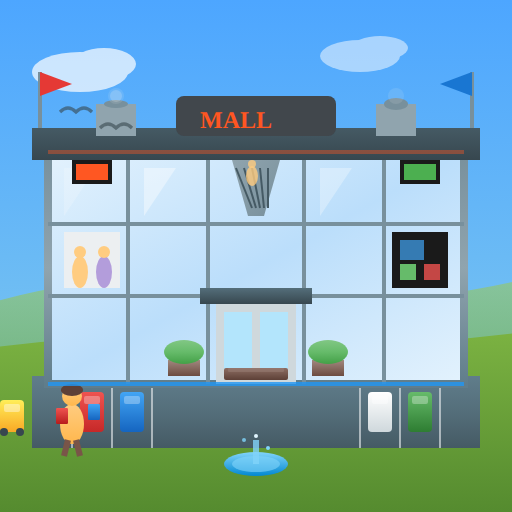
t = 0.00 s
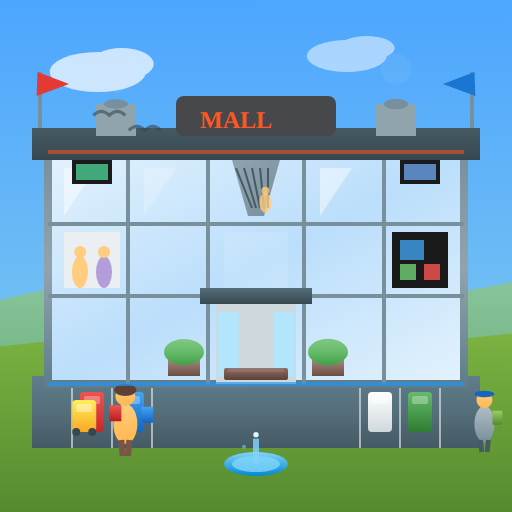
t = 1.67 s
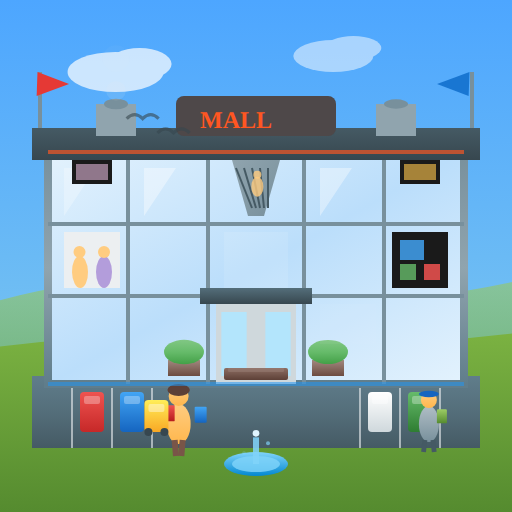
t = 3.33 s
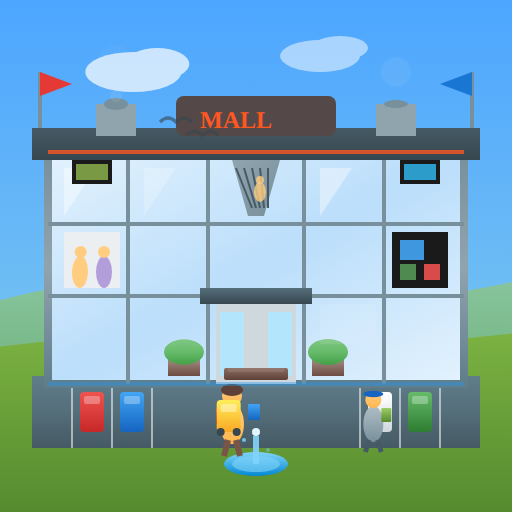
t = 5.00 s
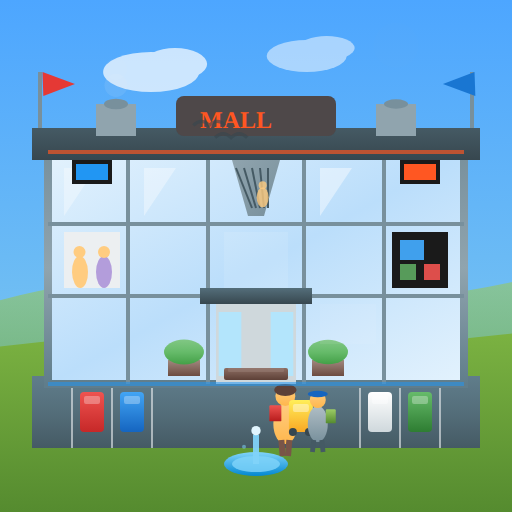
t = 6.67 s
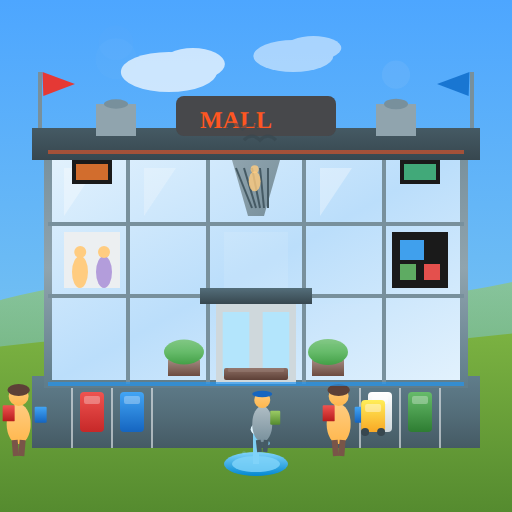
t = 8.33 s

The animated SVG that drew these frames (rendered in a browser with its animation timeline set to each time). Animation: 69 SMIL elements (animate=57,animateTransform=12); frames cover the first 8.33 s, repeats indefinitely.

<?xml version="1.0" encoding="UTF-8"?>
<svg xmlns="http://www.w3.org/2000/svg" viewBox="0 0 128 128" width="128" height="128">
  <!-- Market Level 2 (Animated) - Modern Shopping Mall -->
  <defs>
    <linearGradient id="glassStore" x1="0%" y1="0%" x2="100%" y2="100%">
      <stop offset="0%" style="stop-color:#E3F2FD"/>
      <stop offset="50%" style="stop-color:#BBDEFB"/>
      <stop offset="100%" style="stop-color:#E3F2FD"/>
    </linearGradient>
    <linearGradient id="steelFrame" x1="0%" y1="0%" x2="0%" y2="100%">
      <stop offset="0%" style="stop-color:#78909C"/>
      <stop offset="50%" style="stop-color:#90A4AE"/>
      <stop offset="100%" style="stop-color:#607D8B"/>
    </linearGradient>
    <linearGradient id="mallRoof" x1="0%" y1="0%" x2="0%" y2="100%">
      <stop offset="0%" style="stop-color:#455A64"/>
      <stop offset="100%" style="stop-color:#37474F"/>
    </linearGradient>
    <linearGradient id="sky" x1="0%" y1="0%" x2="0%" y2="100%">
      <stop offset="0%" style="stop-color:#4da6ff"/>
      <stop offset="100%" style="stop-color:#87ceeb"/>
    </linearGradient>
    <linearGradient id="grass" x1="0%" y1="0%" x2="0%" y2="100%">
      <stop offset="0%" style="stop-color:#7cb342"/>
      <stop offset="100%" style="stop-color:#558b2f"/>
    </linearGradient>
    <linearGradient id="escalator" x1="0%" y1="0%" x2="100%" y2="100%">
      <stop offset="0%" style="stop-color:#90A4AE"/>
      <stop offset="100%" style="stop-color:#78909C"/>
    </linearGradient>
    <filter id="glow" x="-50%" y="-50%" width="200%" height="200%">
      <feGaussianBlur stdDeviation="1" result="coloredBlur"/>
      <feMerge>
        <feMergeNode in="coloredBlur"/>
        <feMergeNode in="SourceGraphic"/>
      </feMerge>
    </filter>
    <!-- Additional gradients for depth -->
    <linearGradient id="parkingLot" x1="0%" y1="0%" x2="0%" y2="100%">
      <stop offset="0%" style="stop-color:#607D8B"/>
      <stop offset="50%" style="stop-color:#546E7A"/>
      <stop offset="100%" style="stop-color:#455A64"/>
    </linearGradient>
    <linearGradient id="carRed" x1="0%" y1="0%" x2="0%" y2="100%">
      <stop offset="0%" style="stop-color:#EF5350"/>
      <stop offset="100%" style="stop-color:#C62828"/>
    </linearGradient>
    <linearGradient id="carBlue" x1="0%" y1="0%" x2="0%" y2="100%">
      <stop offset="0%" style="stop-color:#42A5F5"/>
      <stop offset="100%" style="stop-color:#1565C0"/>
    </linearGradient>
    <linearGradient id="carWhite" x1="0%" y1="0%" x2="0%" y2="100%">
      <stop offset="0%" style="stop-color:#FFFFFF"/>
      <stop offset="100%" style="stop-color:#CFD8DC"/>
    </linearGradient>
    <linearGradient id="carGreen" x1="0%" y1="0%" x2="0%" y2="100%">
      <stop offset="0%" style="stop-color:#66BB6A"/>
      <stop offset="100%" style="stop-color:#2E7D32"/>
    </linearGradient>
    <linearGradient id="carYellow" x1="0%" y1="0%" x2="0%" y2="100%">
      <stop offset="0%" style="stop-color:#FFEE58"/>
      <stop offset="100%" style="stop-color:#F9A825"/>
    </linearGradient>
    <linearGradient id="planter" x1="0%" y1="0%" x2="0%" y2="100%">
      <stop offset="0%" style="stop-color:#A1887F"/>
      <stop offset="100%" style="stop-color:#6D4C41"/>
    </linearGradient>
    <linearGradient id="plantLeaves" x1="0%" y1="0%" x2="0%" y2="100%">
      <stop offset="0%" style="stop-color:#81C784"/>
      <stop offset="50%" style="stop-color:#66BB6A"/>
      <stop offset="100%" style="stop-color:#43A047"/>
    </linearGradient>
    <linearGradient id="bench" x1="0%" y1="0%" x2="0%" y2="100%">
      <stop offset="0%" style="stop-color:#8D6E63"/>
      <stop offset="100%" style="stop-color:#5D4037"/>
    </linearGradient>
    <linearGradient id="fountain" x1="0%" y1="0%" x2="0%" y2="100%">
      <stop offset="0%" style="stop-color:#81D4FA"/>
      <stop offset="100%" style="stop-color:#0288D1"/>
    </linearGradient>
    <linearGradient id="person1" x1="0%" y1="0%" x2="0%" y2="100%">
      <stop offset="0%" style="stop-color:#FFCC80"/>
      <stop offset="100%" style="stop-color:#FFB74D"/>
    </linearGradient>
    <linearGradient id="person2" x1="0%" y1="0%" x2="0%" y2="100%">
      <stop offset="0%" style="stop-color:#B0BEC5"/>
      <stop offset="100%" style="stop-color:#78909C"/>
    </linearGradient>
    <linearGradient id="shoppingBag1" x1="0%" y1="0%" x2="0%" y2="100%">
      <stop offset="0%" style="stop-color:#EF5350"/>
      <stop offset="100%" style="stop-color:#B71C1C"/>
    </linearGradient>
    <linearGradient id="shoppingBag2" x1="0%" y1="0%" x2="0%" y2="100%">
      <stop offset="0%" style="stop-color:#42A5F5"/>
      <stop offset="100%" style="stop-color:#1565C0"/>
    </linearGradient>
    <linearGradient id="shoppingBag3" x1="0%" y1="0%" x2="0%" y2="100%">
      <stop offset="0%" style="stop-color:#9CCC65"/>
      <stop offset="100%" style="stop-color:#558B2F"/>
    </linearGradient>
    <linearGradient id="overhang" x1="0%" y1="0%" x2="0%" y2="100%">
      <stop offset="0%" style="stop-color:#546E7A"/>
      <stop offset="100%" style="stop-color:#37474F"/>
    </linearGradient>
    <linearGradient id="hills" x1="0%" y1="0%" x2="0%" y2="100%">
      <stop offset="0%" style="stop-color:#9CCC65"/>
      <stop offset="100%" style="stop-color:#7CB342"/>
    </linearGradient>
  </defs>
  
  <!-- Background: Blue sky -->
  <rect width="128" height="128" fill="url(#sky)"/>
  
  <!-- Animated clouds drifting -->
  <g opacity="0.7">
    <ellipse cx="20" cy="18" rx="12" ry="5" fill="#FFFFFF">
      <animate attributeName="cx" values="20;140" dur="45s" repeatCount="indefinite"/>
    </ellipse>
    <ellipse cx="26" cy="16" rx="8" ry="4" fill="#FFFFFF">
      <animate attributeName="cx" values="26;146" dur="45s" repeatCount="indefinite"/>
    </ellipse>
  </g>
  <g opacity="0.5">
    <ellipse cx="90" cy="14" rx="10" ry="4" fill="#FFFFFF">
      <animate attributeName="cx" values="90;-30" dur="60s" repeatCount="indefinite"/>
    </ellipse>
    <ellipse cx="95" cy="12" rx="7" ry="3" fill="#FFFFFF">
      <animate attributeName="cx" values="95;-25" dur="60s" repeatCount="indefinite"/>
    </ellipse>
  </g>
  
  <!-- Distant hills -->
  <path d="M-10,78 Q30,65 64,72 Q98,79 138,68 L138,88 L-10,88 Z" fill="url(#hills)" opacity="0.6"/>
  
  <!-- Main ground -->
  <path d="M-10,128 L-10,88 Q30,82 64,85 Q98,88 138,82 L138,128 Z" fill="url(#grass)"/>
  
  <!-- Parking lot area -->
  <rect x="8" y="94" width="112" height="18" fill="url(#parkingLot)"/>
  <g stroke="#ECEFF1" stroke-width="0.5" opacity="0.6">
    <line x1="18" y1="94" x2="18" y2="112"/>
    <line x1="28" y1="94" x2="28" y2="112"/>
    <line x1="38" y1="94" x2="38" y2="112"/>
    <line x1="90" y1="94" x2="90" y2="112"/>
    <line x1="100" y1="94" x2="100" y2="112"/>
    <line x1="110" y1="94" x2="110" y2="112"/>
  </g>
  
  <!-- Parked cars with gradients -->
  <rect x="20" y="98" width="6" height="10" rx="1" fill="url(#carRed)"/>
  <rect x="21" y="99" width="4" height="2" rx="0.5" fill="#FFFFFF" opacity="0.3"/>
  <rect x="30" y="98" width="6" height="10" rx="1" fill="url(#carBlue)"/>
  <rect x="31" y="99" width="4" height="2" rx="0.5" fill="#FFFFFF" opacity="0.3"/>
  <rect x="92" y="98" width="6" height="10" rx="1" fill="url(#carWhite)"/>
  <rect x="93" y="99" width="4" height="2" rx="0.5" fill="#FFFFFF" opacity="0.4"/>
  <rect x="102" y="98" width="6" height="10" rx="1" fill="url(#carGreen)"/>
  <rect x="103" y="99" width="4" height="2" rx="0.5" fill="#FFFFFF" opacity="0.3"/>
  
  <!-- Main mall building -->
  <rect x="12" y="38" width="104" height="58" fill="url(#glassStore)" stroke="url(#steelFrame)" stroke-width="2"/>
  
  <!-- Glass curtain wall panels -->
  <g fill="none" stroke="#78909C" stroke-width="1">
    <line x1="32" y1="38" x2="32" y2="96"/>
    <line x1="52" y1="38" x2="52" y2="96"/>
    <line x1="76" y1="38" x2="76" y2="96"/>
    <line x1="96" y1="38" x2="96" y2="96"/>
    <line x1="12" y1="56" x2="116" y2="56"/>
    <line x1="12" y1="74" x2="116" y2="74"/>
  </g>
  
  <!-- Animated glass reflections -->
  <g fill="#FFFFFF">
    <polygon points="16,42 24,42 16,54">
      <animate attributeName="opacity" values="0.2;0.5;0.2" dur="3s" repeatCount="indefinite"/>
    </polygon>
    <polygon points="36,42 44,42 36,54">
      <animate attributeName="opacity" values="0.4;0.2;0.4" dur="3.5s" repeatCount="indefinite"/>
    </polygon>
    <polygon points="80,42 88,42 80,54">
      <animate attributeName="opacity" values="0.3;0.5;0.3" dur="4s" repeatCount="indefinite"/>
    </polygon>
  </g>
  
  <!-- Modern flat roof -->
  <rect x="8" y="32" width="112" height="8" fill="url(#mallRoof)"/>
  
  <!-- Animated rooftop HVAC units -->
  <rect x="24" y="26" width="10" height="8" fill="#90A4AE"/>
  <ellipse cx="29" cy="26" rx="3" ry="1" fill="#78909C">
    <animate attributeName="ry" values="1;1.5;1" dur="2s" repeatCount="indefinite"/>
  </ellipse>
  <!-- Steam/exhaust from HVAC -->
  <g opacity="0.3">
    <circle cx="29" cy="24" r="2" fill="#ECEFF1">
      <animate attributeName="cy" values="24;18;12" dur="3s" repeatCount="indefinite"/>
      <animate attributeName="opacity" values="0.4;0.2;0" dur="3s" repeatCount="indefinite"/>
      <animate attributeName="r" values="2;4;6" dur="3s" repeatCount="indefinite"/>
    </circle>
    <circle cx="29" cy="24" r="1.5" fill="#ECEFF1">
      <animate attributeName="cy" values="24;16;8" dur="4s" repeatCount="indefinite" begin="1s"/>
      <animate attributeName="opacity" values="0.3;0.15;0" dur="4s" repeatCount="indefinite" begin="1s"/>
      <animate attributeName="r" values="1.5;3;5" dur="4s" repeatCount="indefinite" begin="1s"/>
    </circle>
  </g>
  <rect x="94" y="26" width="10" height="8" fill="#90A4AE"/>
  <ellipse cx="99" cy="26" rx="3" ry="1" fill="#78909C">
    <animate attributeName="ry" values="1.5;1;1.5" dur="2s" repeatCount="indefinite"/>
  </ellipse>
  <!-- Steam/exhaust from HVAC -->
  <g opacity="0.3">
    <circle cx="99" cy="24" r="2" fill="#ECEFF1">
      <animate attributeName="cy" values="24;17;10" dur="3.5s" repeatCount="indefinite"/>
      <animate attributeName="opacity" values="0.4;0.2;0" dur="3.5s" repeatCount="indefinite"/>
      <animate attributeName="r" values="2;4;6" dur="3.5s" repeatCount="indefinite"/>
    </circle>
  </g>
  
  <!-- Animated large mall sign -->
  <rect x="44" y="24" width="40" height="10" fill="#37474F" rx="2"/>
  <text x="50" y="32" font-size="6" fill="#FF5722" font-weight="bold">MALL</text>
  <rect x="44" y="24" width="40" height="10" fill="#FF5722" opacity="0.1" rx="2">
    <animate attributeName="opacity" values="0.05;0.15;0.05" dur="2s" repeatCount="indefinite"/>
  </rect>
  
  <!-- Animated main entrance with automatic doors -->
  <rect x="54" y="76" width="20" height="20" fill="#CFD8DC"/>
  <rect x="56" y="78" width="7" height="16" fill="#B3E5FC">
    <animate attributeName="x" values="56;54;56" dur="4s" repeatCount="indefinite"/>
    <animate attributeName="width" values="7;5;7" dur="4s" repeatCount="indefinite"/>
  </rect>
  <rect x="65" y="78" width="7" height="16" fill="#B3E5FC">
    <animate attributeName="x" values="65;69;65" dur="4s" repeatCount="indefinite"/>
    <animate attributeName="width" values="7;5;7" dur="4s" repeatCount="indefinite"/>
  </rect>
  
  <!-- Entrance overhang -->
  <rect x="50" y="72" width="28" height="4" fill="url(#overhang)"/>
  
  <!-- Animated store display windows with mannequins -->
  <rect x="16" y="58" width="14" height="14" fill="#ECEFF1"/>
  <g>
    <animateTransform attributeName="transform" type="rotate" values="0 20 68;2 20 68;0 20 68;-2 20 68;0 20 68" dur="4s" repeatCount="indefinite"/>
    <ellipse cx="20" cy="68" rx="2" ry="4" fill="#FFCC80"/>
    <circle cx="20" cy="63" r="1.5" fill="#FFCC80"/>
  </g>
  <ellipse cx="26" cy="68" rx="2" ry="4" fill="#B39DDB"/>
  <circle cx="26" cy="63" r="1.5" fill="#FFCC80"/>
  
  <!-- Animated store display - electronics with flickering screens -->
  <rect x="98" y="58" width="14" height="14" fill="#1A1A1A"/>
  <rect x="100" y="60" width="6" height="5" fill="#42A5F5">
    <animate attributeName="opacity" values="0.7;1;0.7" dur="1.5s" repeatCount="indefinite"/>
  </rect>
  <rect x="100" y="66" width="4" height="4" fill="#66BB6A">
    <animate attributeName="opacity" values="1;0.7;1" dur="2s" repeatCount="indefinite"/>
  </rect>
  <rect x="106" y="66" width="4" height="4" fill="#EF5350">
    <animate attributeName="opacity" values="0.8;1;0.8" dur="1.8s" repeatCount="indefinite"/>
  </rect>
  
  <!-- Animated escalator with moving person -->
  <polygon points="58,40 70,40 66,54 62,54" fill="url(#escalator)"/>
  <g stroke="#455A64" stroke-width="0.5">
    <line x1="59" y1="42" x2="63" y2="52"/>
    <line x1="61" y1="42" x2="64" y2="52"/>
    <line x1="63" y1="42" x2="65" y2="52"/>
    <line x1="65" y1="42" x2="66" y2="52"/>
    <line x1="67" y1="42" x2="67" y2="52"/>
  </g>
  <!-- Person on escalator -->
  <g>
    <animateTransform attributeName="transform" type="translate" values="0,0;4,8;0,0" dur="4s" repeatCount="indefinite"/>
    <ellipse cx="63" cy="44" rx="1.5" ry="2.5" fill="#FFCC80" opacity="0.8"/>
    <circle cx="63" cy="41" r="1" fill="#FFCC80" opacity="0.8"/>
  </g>
  
  <!-- Animated digital display boards -->
  <rect x="18" y="40" width="10" height="6" fill="#1A1A1A"/>
  <rect x="19" y="41" width="8" height="4" fill="#FF5722">
    <animate attributeName="fill" values="#FF5722;#4CAF50;#2196F3;#FF5722" dur="4s" repeatCount="indefinite"/>
  </rect>
  
  <rect x="100" y="40" width="10" height="6" fill="#1A1A1A"/>
  <rect x="101" y="41" width="8" height="4" fill="#4CAF50">
    <animate attributeName="fill" values="#4CAF50;#2196F3;#FF5722;#4CAF50" dur="4s" repeatCount="indefinite"/>
  </rect>
  
  <!-- Outdoor planters with gradients -->
  <rect x="42" y="90" width="8" height="4" fill="url(#planter)"/>
  <ellipse cx="46" cy="88" rx="5" ry="3" fill="url(#plantLeaves)">
    <animate attributeName="ry" values="3;3.3;3" dur="3s" repeatCount="indefinite"/>
  </ellipse>
  
  <rect x="78" y="90" width="8" height="4" fill="url(#planter)"/>
  <ellipse cx="82" cy="88" rx="5" ry="3" fill="url(#plantLeaves)">
    <animate attributeName="ry" values="3;3.3;3" dur="3.5s" repeatCount="indefinite"/>
  </ellipse>
  
  <!-- Animated fountain with water -->
  <ellipse cx="64" cy="116" rx="8" ry="3" fill="url(#fountain)"/>
  <ellipse cx="64" cy="116" rx="6" ry="2" fill="#81D4FA">
    <animate attributeName="opacity" values="0.6;0.9;0.6" dur="1s" repeatCount="indefinite"/>
  </ellipse>
  <!-- Water jets -->
  <line x1="64" y1="116" x2="64" y2="110" stroke="#81D4FA" stroke-width="1.5">
    <animate attributeName="y2" values="110;108;110" dur="0.8s" repeatCount="indefinite"/>
    <animate attributeName="opacity" values="0.8;1;0.8" dur="0.8s" repeatCount="indefinite"/>
  </line>
  <circle cx="64" cy="109" r="1" fill="#E1F5FE">
    <animate attributeName="cy" values="109;107;109" dur="0.8s" repeatCount="indefinite"/>
    <animate attributeName="r" values="0.5;1.5;0.5" dur="0.8s" repeatCount="indefinite"/>
  </circle>
  <!-- Water droplets falling -->
  <circle cx="61" cy="112" r="0.5" fill="#81D4FA">
    <animate attributeName="cy" values="110;115" dur="0.5s" repeatCount="indefinite"/>
    <animate attributeName="opacity" values="0.8;0" dur="0.5s" repeatCount="indefinite"/>
  </circle>
  <circle cx="67" cy="112" r="0.5" fill="#81D4FA">
    <animate attributeName="cy" values="110;115" dur="0.5s" repeatCount="indefinite" begin="0.25s"/>
    <animate attributeName="opacity" values="0.8;0" dur="0.5s" repeatCount="indefinite" begin="0.25s"/>
  </circle>
  
  <!-- Bench with gradient -->
  <rect x="56" y="92" width="16" height="3" fill="url(#bench)" rx="0.5"/>
  <rect x="57" y="92" width="14" height="1" fill="#A1887F" opacity="0.4" rx="0.3"/>
  
  <!-- Animated shopping person 1 - continuous walk cycle (walks left to right, loops seamlessly) -->
  <g>
    <animateTransform attributeName="transform" type="translate" values="-30,0;50,0" dur="10s" repeatCount="indefinite"/>
    <!-- Body with gradient -->
    <ellipse cx="48" cy="106" rx="3" ry="5" fill="url(#person1)"/>
    <!-- Head -->
    <circle cx="48" cy="99" r="2.5" fill="url(#person1)"/>
    <!-- Hair -->
    <ellipse cx="48" cy="97.5" rx="2.8" ry="1.5" fill="#5D4037"/>
    <!-- Shopping bag left (bouncing) -->
    <rect x="44" y="102" width="3" height="4" fill="url(#shoppingBag1)" rx="0.3">
      <animate attributeName="y" values="102;101;102" dur="0.5s" repeatCount="indefinite"/>
    </rect>
    <!-- Shopping bag right (bouncing) -->
    <rect x="52" y="102" width="3" height="4" fill="url(#shoppingBag2)" rx="0.3">
      <animate attributeName="y" values="101;102;101" dur="0.5s" repeatCount="indefinite"/>
    </rect>
    <!-- Walking legs animation -->
    <line x1="47" y1="110" x2="46" y2="114" stroke="#795548" stroke-width="1.5">
      <animate attributeName="x2" values="46;48;46" dur="0.5s" repeatCount="indefinite"/>
    </line>
    <line x1="49" y1="110" x2="50" y2="114" stroke="#795548" stroke-width="1.5">
      <animate attributeName="x2" values="50;48;50" dur="0.5s" repeatCount="indefinite"/>
    </line>
  </g>
  
  <!-- Second instance for seamless loop (offset) -->
  <g>
    <animateTransform attributeName="transform" type="translate" values="-110,0;-30,0" dur="10s" repeatCount="indefinite"/>
    <ellipse cx="48" cy="106" rx="3" ry="5" fill="url(#person1)"/>
    <circle cx="48" cy="99" r="2.5" fill="url(#person1)"/>
    <ellipse cx="48" cy="97.5" rx="2.8" ry="1.5" fill="#5D4037"/>
    <rect x="44" y="102" width="3" height="4" fill="url(#shoppingBag1)" rx="0.3">
      <animate attributeName="y" values="102;101;102" dur="0.5s" repeatCount="indefinite"/>
    </rect>
    <rect x="52" y="102" width="3" height="4" fill="url(#shoppingBag2)" rx="0.3">
      <animate attributeName="y" values="101;102;101" dur="0.5s" repeatCount="indefinite"/>
    </rect>
    <line x1="47" y1="110" x2="46" y2="114" stroke="#795548" stroke-width="1.5">
      <animate attributeName="x2" values="46;48;46" dur="0.5s" repeatCount="indefinite"/>
    </line>
    <line x1="49" y1="110" x2="50" y2="114" stroke="#795548" stroke-width="1.5">
      <animate attributeName="x2" values="50;48;50" dur="0.5s" repeatCount="indefinite"/>
    </line>
  </g>
  
  <!-- Animated LED accent strips -->
  <line x1="12" y1="38" x2="116" y2="38" stroke="#FF5722" stroke-width="1">
    <animate attributeName="opacity" values="0.4;0.8;0.4" dur="2s" repeatCount="indefinite"/>
  </line>
  <line x1="12" y1="96" x2="116" y2="96" stroke="#2196F3" stroke-width="1">
    <animate attributeName="opacity" values="0.8;0.4;0.8" dur="2s" repeatCount="indefinite"/>
  </line>
  
  <!-- Animated flags -->
  <line x1="10" y1="32" x2="10" y2="18" stroke="#78909C" stroke-width="1"/>
  <polygon points="10,18 10,24 18,21" fill="#E53935">
    <animateTransform attributeName="transform" type="skewX" values="0;3;0;-3;0" dur="2s" repeatCount="indefinite"/>
  </polygon>
  <line x1="118" y1="32" x2="118" y2="18" stroke="#78909C" stroke-width="1"/>
  <polygon points="118,18 118,24 110,21" fill="#1976D2">
    <animateTransform attributeName="transform" type="skewX" values="0;-3;0;3;0" dur="2.5s" repeatCount="indefinite"/>
  </polygon>
  
  <!-- Animated car driving through parking - continuous loop -->
  <g>
    <animateTransform attributeName="transform" type="translate" values="-50,0;80,0" dur="12s" repeatCount="indefinite"/>
    <rect x="50" y="100" width="6" height="8" rx="1" fill="url(#carYellow)"/>
    <rect x="51" y="101" width="4" height="2" rx="0.5" fill="#FFFFFF" opacity="0.4"/>
    <!-- Wheels -->
    <circle cx="51" cy="108" r="1" fill="#37474F"/>
    <circle cx="55" cy="108" r="1" fill="#37474F"/>
  </g>
  <!-- Second car instance for seamless loop -->
  <g>
    <animateTransform attributeName="transform" type="translate" values="-180,0;-50,0" dur="12s" repeatCount="indefinite"/>
    <rect x="50" y="100" width="6" height="8" rx="1" fill="url(#carYellow)"/>
    <rect x="51" y="101" width="4" height="2" rx="0.5" fill="#FFFFFF" opacity="0.4"/>
    <circle cx="51" cy="108" r="1" fill="#37474F"/>
    <circle cx="55" cy="108" r="1" fill="#37474F"/>
  </g>
  
  <!-- Second shopper walking the other way - continuous loop -->
  <g>
    <animateTransform attributeName="transform" type="translate" values="50,0;-50,0" dur="12s" repeatCount="indefinite"/>
    <!-- Body with gradient -->
    <ellipse cx="85" cy="106" rx="2.5" ry="4.5" fill="url(#person2)"/>
    <!-- Head -->
    <circle cx="85" cy="100" r="2" fill="url(#person1)"/>
    <!-- Hat -->
    <ellipse cx="85" cy="98.5" rx="2.5" ry="0.8" fill="#1565C0"/>
    <!-- Shopping bag -->
    <rect x="87" y="103" width="2.5" height="3.5" fill="url(#shoppingBag3)" rx="0.3">
      <animate attributeName="y" values="103;102;103" dur="0.4s" repeatCount="indefinite"/>
    </rect>
    <!-- Walking legs -->
    <line x1="84" y1="110" x2="85" y2="113" stroke="#455A64" stroke-width="1.2">
      <animate attributeName="x2" values="85;83;85" dur="0.4s" repeatCount="indefinite"/>
    </line>
    <line x1="86" y1="110" x2="85" y2="113" stroke="#455A64" stroke-width="1.2">
      <animate attributeName="x2" values="85;87;85" dur="0.4s" repeatCount="indefinite"/>
    </line>
  </g>
  <!-- Second instance of shopper 2 for seamless loop -->
  <g>
    <animateTransform attributeName="transform" type="translate" values="150,0;50,0" dur="12s" repeatCount="indefinite"/>
    <ellipse cx="85" cy="106" rx="2.5" ry="4.5" fill="url(#person2)"/>
    <circle cx="85" cy="100" r="2" fill="url(#person1)"/>
    <ellipse cx="85" cy="98.5" rx="2.5" ry="0.8" fill="#1565C0"/>
    <rect x="87" y="103" width="2.5" height="3.5" fill="url(#shoppingBag3)" rx="0.3">
      <animate attributeName="y" values="103;102;103" dur="0.4s" repeatCount="indefinite"/>
    </rect>
    <line x1="84" y1="110" x2="85" y2="113" stroke="#455A64" stroke-width="1.2">
      <animate attributeName="x2" values="85;83;85" dur="0.4s" repeatCount="indefinite"/>
    </line>
    <line x1="86" y1="110" x2="85" y2="113" stroke="#455A64" stroke-width="1.2">
      <animate attributeName="x2" values="85;87;85" dur="0.4s" repeatCount="indefinite"/>
    </line>
  </g>
  
  <!-- Birds flying in the sky -->
  <g opacity="0.6">
    <path d="M15,28 Q17,26 19,28 Q21,26 23,28" fill="none" stroke="#37474F" stroke-width="0.8">
      <animateTransform attributeName="transform" type="translate" values="0,0;100,10" dur="20s" repeatCount="indefinite"/>
    </path>
    <path d="M25,32 Q27,30 29,32 Q31,30 33,32" fill="none" stroke="#37474F" stroke-width="0.8">
      <animateTransform attributeName="transform" type="translate" values="0,0;95,8" dur="22s" repeatCount="indefinite"/>
    </path>
  </g>
  
  <!-- Subtle window reflections shimmer -->
  <rect x="56" y="58" width="16" height="14" fill="#FFFFFF" opacity="0">
    <animate attributeName="opacity" values="0;0.15;0" dur="5s" repeatCount="indefinite"/>
  </rect>
  <rect x="80" y="76" width="14" height="10" fill="#FFFFFF" opacity="0">
    <animate attributeName="opacity" values="0;0.1;0" dur="7s" repeatCount="indefinite" begin="2s"/>
  </rect>
</svg>
